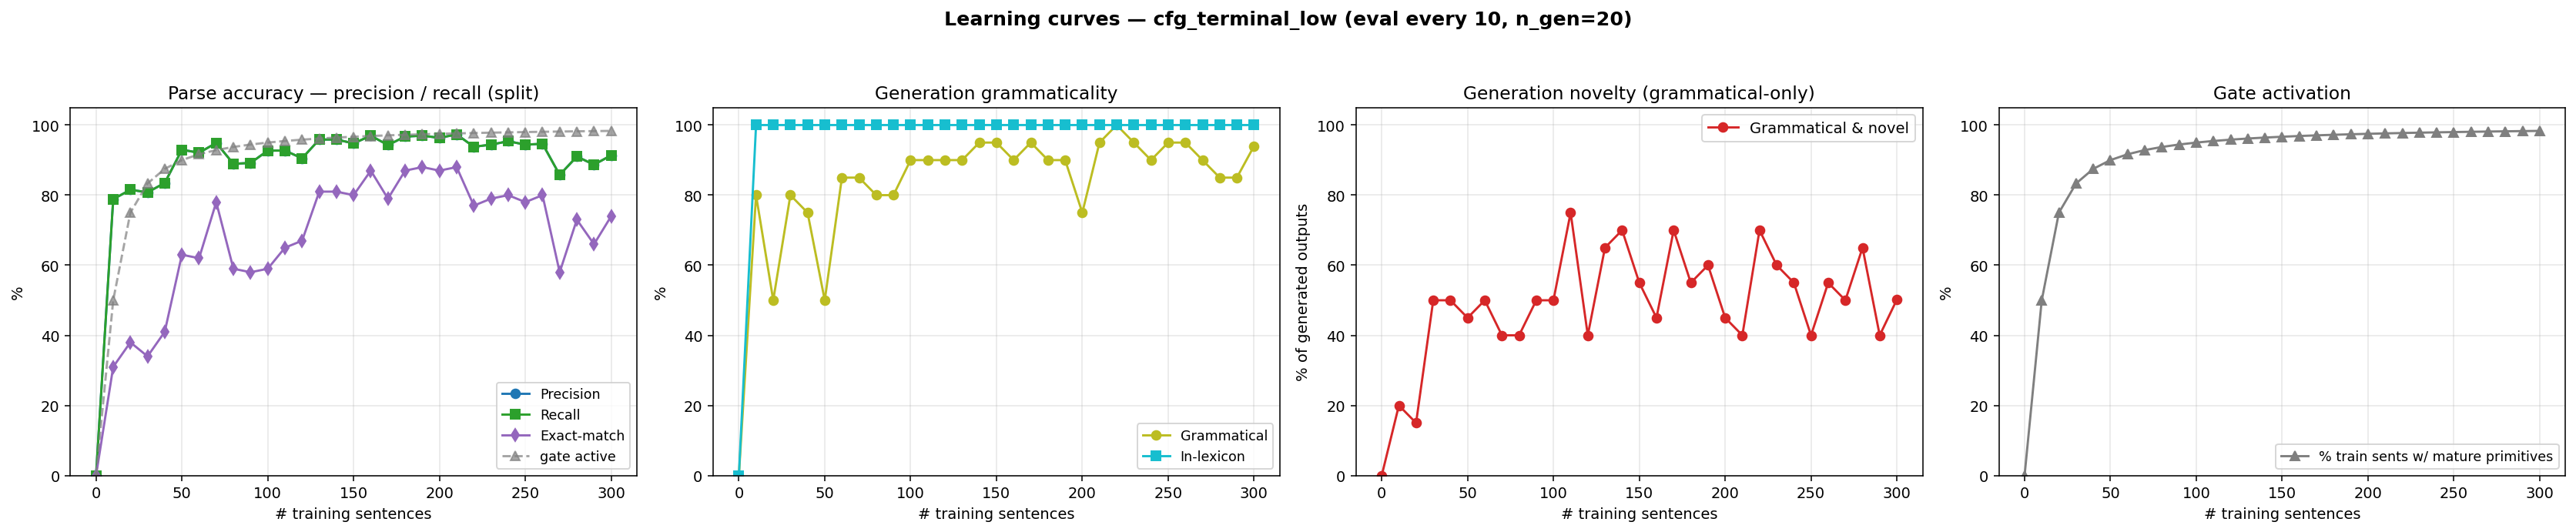

The table this chart was drawn from, first rows:
n_trained, parse_F1, parse_P, parse_R, parse_EM, gen_gram, gen_novel, gen_lex, gen_gram_novel, p_parse_legal, gen_n, prim_active_frac
0, 0.0000, 0.0000, 0.0000, 0.0000, 0.0000, 0.0000, 0.0000, 0.0000, 0.0000, 0, 0.0000
10, 0.7886, 0.7886, 0.7886, 0.3100, 0.8000, 0.4000, 1, 0.2000, 1, 20, 0.5000
20, 0.8153, 0.8153, 0.8153, 0.3800, 0.5000, 0.6500, 1, 0.1500, 1, 20, 0.7500
30, 0.8080, 0.8080, 0.8080, 0.3400, 0.8000, 0.7000, 1, 0.5000, 1, 20, 0.8333
40, 0.8348, 0.8348, 0.8348, 0.4100, 0.7500, 0.7500, 1, 0.5000, 1, 20, 0.8750
50, 0.9295, 0.9295, 0.9295, 0.6300, 0.5000, 0.9500, 1, 0.4500, 1, 20, 0.9000
60, 0.9210, 0.9210, 0.9210, 0.6200, 0.8500, 0.6500, 1, 0.5000, 1, 20, 0.9167
70, 0.9490, 0.9490, 0.9490, 0.7800, 0.8500, 0.5500, 1, 0.4000, 1, 20, 0.9286
80, 0.8894, 0.8894, 0.8894, 0.5900, 0.8000, 0.6000, 1, 0.4000, 1, 20, 0.9375
90, 0.8919, 0.8919, 0.8919, 0.5800, 0.8000, 0.7000, 1, 0.5000, 1, 20, 0.9444
100, 0.9271, 0.9271, 0.9271, 0.5900, 0.9000, 0.6000, 1, 0.5000, 1, 20, 0.9500
110, 0.9271, 0.9271, 0.9271, 0.6500, 0.9000, 0.8500, 1, 0.7500, 1, 20, 0.9545
120, 0.9052, 0.9052, 0.9052, 0.6700, 0.9000, 0.5000, 1, 0.4000, 1, 20, 0.9583
130, 0.9587, 0.9587, 0.9587, 0.8100, 0.9000, 0.7500, 1, 0.6500, 1, 20, 0.9615
140, 0.9587, 0.9587, 0.9587, 0.8100, 0.9500, 0.7500, 1, 0.7000, 1, 20, 0.9643
150, 0.9478, 0.9478, 0.9478, 0.8000, 0.9500, 0.6000, 1, 0.5500, 1, 20, 0.9667
160, 0.9696, 0.9696, 0.9696, 0.8700, 0.9000, 0.5500, 1, 0.4500, 1, 20, 0.9688
170, 0.9429, 0.9429, 0.9429, 0.7900, 0.9500, 0.7500, 1, 0.7000, 1, 20, 0.9706
180, 0.9672, 0.9672, 0.9672, 0.8700, 0.9000, 0.6500, 1, 0.5500, 1, 20, 0.9722
190, 0.9696, 0.9696, 0.9696, 0.8800, 0.9000, 0.7000, 1, 0.6000, 1, 20, 0.9737
200, 0.9635, 0.9635, 0.9635, 0.8700, 0.7500, 0.7000, 1, 0.4500, 1, 20, 0.9750
210, 0.9733, 0.9733, 0.9733, 0.8800, 0.9500, 0.4500, 1, 0.4000, 1, 20, 0.9762
220, 0.9380, 0.9380, 0.9380, 0.7700, 1, 0.7000, 1, 0.7000, 1, 20, 0.9773
230, 0.9441, 0.9441, 0.9441, 0.7900, 0.9500, 0.6500, 1, 0.6000, 1, 20, 0.9783
240, 0.9538, 0.9538, 0.9538, 0.8000, 0.9000, 0.6500, 1, 0.5500, 1, 20, 0.9792
250, 0.9441, 0.9441, 0.9441, 0.7800, 0.9500, 0.4500, 1, 0.4000, 1, 20, 0.9800
260, 0.9465, 0.9465, 0.9465, 0.8000, 0.9500, 0.6000, 1, 0.5500, 1, 20, 0.9808
270, 0.8578, 0.8578, 0.8578, 0.5800, 0.9000, 0.6000, 1, 0.5000, 1, 20, 0.9815
280, 0.9101, 0.9101, 0.9101, 0.7300, 0.8500, 0.8000, 1, 0.6500, 1, 20, 0.9821
290, 0.8870, 0.8870, 0.8870, 0.6600, 0.8500, 0.5500, 1, 0.4000, 1, 20, 0.9828
300, 0.9137, 0.9137, 0.9137, 0.7400, 0.9400, 0.5620, 1, 0.5020, 1, 500, 0.9833
